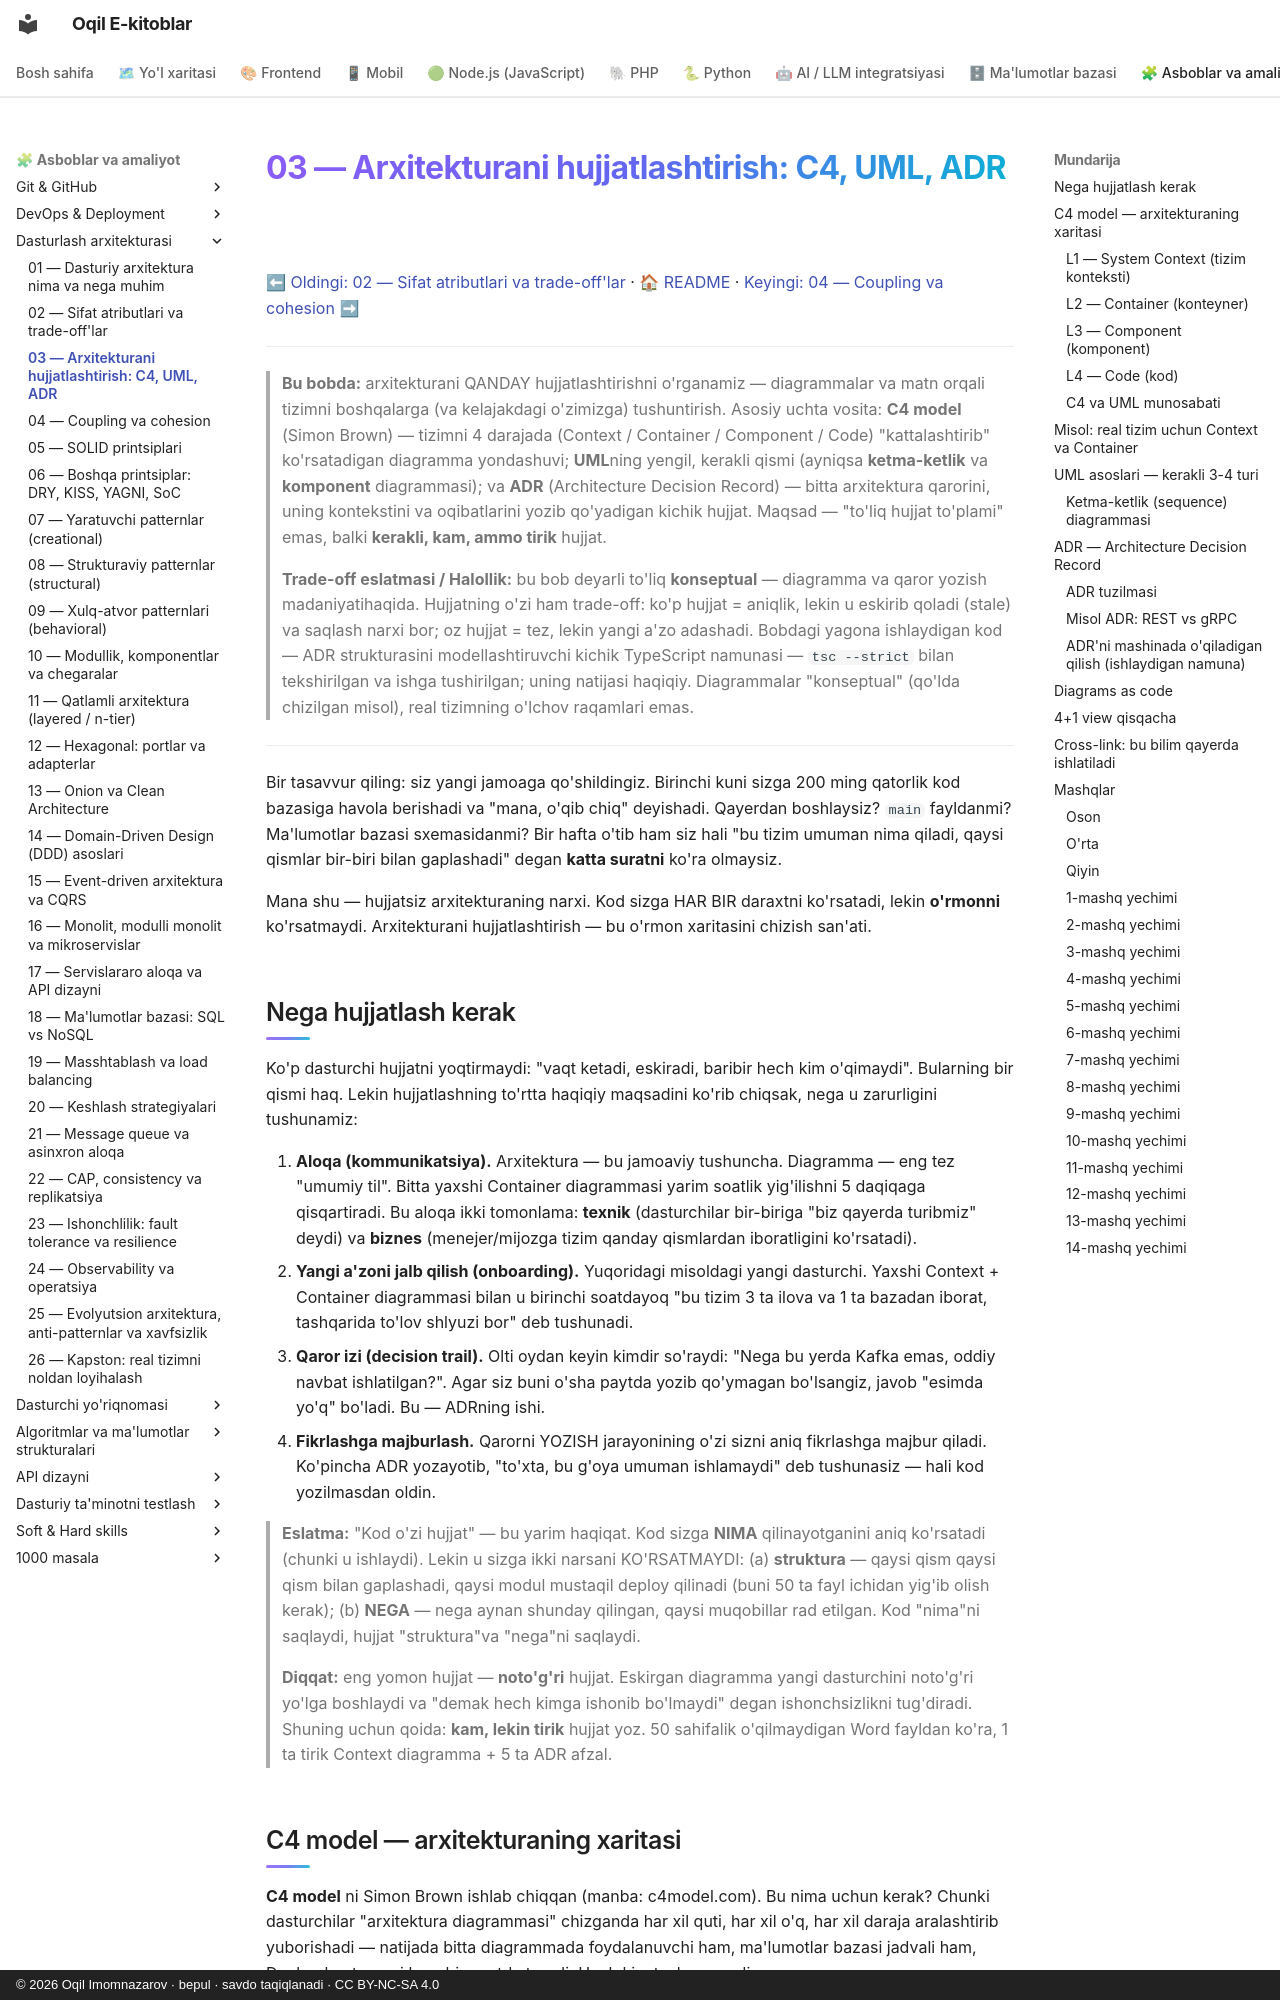

repository: iOqil/e-book · page: arxitektura/03-hujjatlash-c4-adr/index.html · generator: mkdocs · copyright: © 2026 Oqil Imomnazarov · bepul · savdo taqiqlanadi · CC BY-NC-SA 4.0

# 03 — Arxitekturani hujjatlashtirish: C4, UML, ADR

[⬅ Oldingi: 02 — Sifat atributlari va trade-off'lar](./02-sifat-atributlari-tradeoff.md) · [🏠 README](./README.md) · [Keyingi: 04 — Coupling va cohesion ➡](./04-coupling-cohesion.md)

---

> **Bu bobda:** arxitekturani QANDAY hujjatlashtirishni o'rganamiz — diagrammalar va matn orqali tizimni boshqalarga (va kelajakdagi o'zimizga) tushuntirish. Asosiy uchta vosita: **C4 model** (Simon Brown) — tizimni 4 darajada (Context / Container / Component / Code) "kattalashtirib" ko'rsatadigan diagramma yondashuvi; **UML**ning yengil, kerakli qismi (ayniqsa **ketma-ketlik** va **komponent** diagrammasi); va **ADR** (Architecture Decision Record) — bitta arxitektura qarorini, uning kontekstini va oqibatlarini yozib qo'yadigan kichik hujjat. Maqsad — "to'liq hujjat to'plami" emas, balki **kerakli, kam, ammo tirik** hujjat.
>
> **Trade-off eslatmasi / Halollik:** bu bob deyarli to'liq **konseptual** — diagramma va qaror yozish madaniyatihaqida. Hujjatning o'zi ham trade-off: ko'p hujjat = aniqlik, lekin u eskirib qoladi (stale) va saqlash narxi bor; oz hujjat = tez, lekin yangi a'zo adashadi. Bobdagi yagona ishlaydigan kod — ADR strukturasini modellashtiruvchi kichik TypeScript namunasi — `tsc --strict` bilan tekshirilgan va ishga tushirilgan; uning natijasi haqiqiy. Diagrammalar "konseptual" (qo'lda chizilgan misol), real tizimning o'lchov raqamlari emas.

---

Bir tasavvur qiling: siz yangi jamoaga qo'shildingiz. Birinchi kuni sizga 200 ming qatorlik kod bazasiga havola berishadi va "mana, o'qib chiq" deyishadi. Qayerdan boshlaysiz? `main` fayldanmi? Ma'lumotlar bazasi sxemasidanmi? Bir hafta o'tib ham siz hali "bu tizim umuman nima qiladi, qaysi qismlar bir-biri bilan gaplashadi" degan **katta suratni** ko'ra olmaysiz.

Mana shu — hujjatsiz arxitekturaning narxi. Kod sizga HAR BIR daraxtni ko'rsatadi, lekin **o'rmonni** ko'rsatmaydi. Arxitekturani hujjatlashtirish — bu o'rmon xaritasini chizish san'ati.
